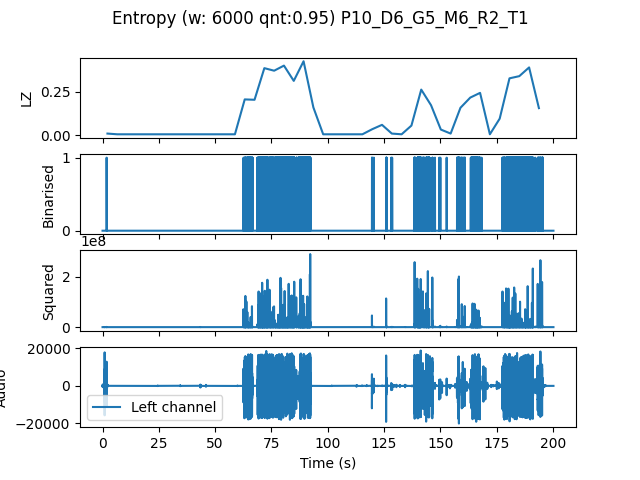

Values plotted in this chart, from the file beside it:
, t0, LZ, CTW
mean, 275901, 0.1132, 0.1387
0.0, 0.0, 0.008367, 0.002385
4.354, 4.354, 0.004184, 0.0004299
8.707, 8.707, 0.004184, 0.0004299
13.06, 13.06, 0.004184, 0.0004299
17.41, 17.41, 0.004184, 0.0004299
21.77, 21.77, 0.004184, 0.0004299
26.12, 26.12, 0.004184, 0.0004299
30.48, 30.48, 0.004184, 0.0004299
34.83, 34.83, 0.004184, 0.0004299
39.18, 39.18, 0.004184, 0.0004299
43.54, 43.54, 0.004184, 0.0004299
47.89, 47.89, 0.004184, 0.0004299
52.24, 52.24, 0.004184, 0.0004299
56.6, 56.6, 0.004184, 0.0004299
60.95, 60.95, 0.205, 0.2888
65.31, 65.31, 0.2029, 0.2375
69.66, 69.66, 0.3849, 0.4762
74.01, 74.01, 0.3702, 0.3975
78.37, 78.37, 0.3995, 0.4541
82.72, 82.72, 0.3117, 0.3792
87.07, 87.07, 0.4246, 0.4494
91.43, 91.43, 0.159, 0.2378
95.78, 95.78, 0.004184, 0.0004299
100.1, 100.1, 0.004184, 0.0004299
104.5, 104.5, 0.004184, 0.0004299
108.8, 108.8, 0.004184, 0.0004299
113.2, 113.2, 0.004184, 0.0004299
117.6, 117.6, 0.03347, 0.02939
121.9, 121.9, 0.05857, 0.06243
126.3, 126.3, 0.008367, 0.004336
130.6, 130.6, 0.004184, 0.0004299
135, 135, 0.05439, 0.07262
139.3, 139.3, 0.2615, 0.3225
143.7, 143.7, 0.1715, 0.2346
148, 148, 0.03138, 0.03167
152.4, 152.4, 0.008367, 0.002773
156.7, 156.7, 0.1569, 0.1716
161.1, 161.1, 0.2155, 0.272
165.4, 165.4, 0.2426, 0.3628
169.8, 169.8, 0.004184, 0.0004299
174.1, 174.1, 0.09413, 0.1492
178.5, 178.5, 0.3263, 0.3558
182.9, 182.9, 0.3389, 0.3832
187.2, 187.2, 0.3891, 0.6442
191.6, 191.6, 0.1548, 0.2122
